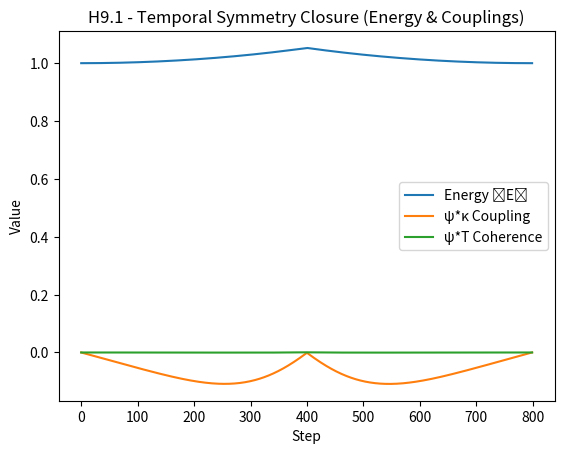
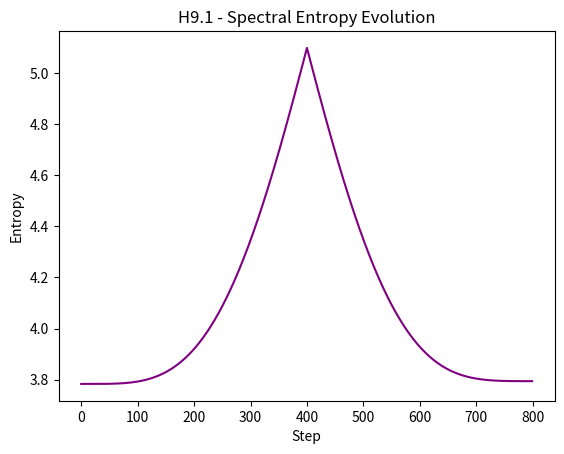
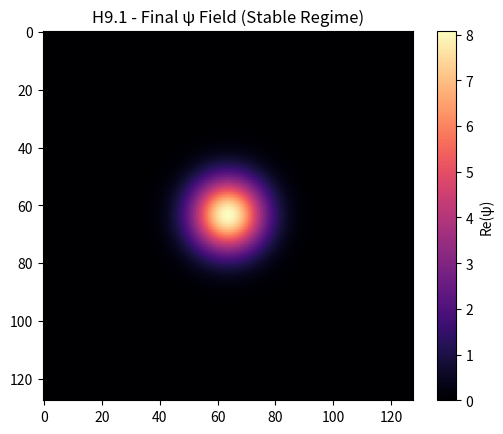

Write Python code to recreate these figures, in order.
"""
Test H9.1 - Stabilized Temporal Symmetry & Unified Lagrangian Closure
--------------------------------------------------------------------
Models ψ-κ-T interaction with temporal reversal (dt -> -dt)
and applies normalization + damping to prevent overflow.
Goal: Achieve reversible energy and entropy closure.
"""

import numpy as np
import matplotlib.pyplot as plt
from numpy.fft import fft2, fftshift

# ---------------------------------------------
# Laplacian Operator
# ---------------------------------------------
def laplacian_2d(field):
    return (
        np.roll(field, 1, axis=0) + np.roll(field, -1, axis=0) +
        np.roll(field, 1, axis=1) + np.roll(field, -1, axis=1) -
        4 * field
    )

# ---------------------------------------------
# Parameters
# ---------------------------------------------
N = 128
steps = 800
dt = 0.005
damping = 0.001

# Initialize all as COMPLEX128
x = np.linspace(-1, 1, N)
X, Y = np.meshgrid(x, x)
psi = np.exp(-25 * (X**2 + Y**2)).astype(np.complex128)
kappa = np.zeros_like(psi, dtype=np.complex128)
tensor = np.zeros_like(psi, dtype=np.complex128)

E_vals, coupling_vals, coherence_vals, S_vals = [], [], [], []

# ---------------------------------------------
# Evolution Loop
# ---------------------------------------------
for step in range(steps):
    lap_psi = laplacian_2d(psi)
    lap_kappa = laplacian_2d(kappa)
    lap_T = laplacian_2d(tensor)

    # Unified Lagrangian dynamics (time-symmetric)
    psi_t = 1j * (lap_psi - kappa * psi + 0.05 * tensor * np.conj(psi)) - damping * psi
    kappa_t = 0.02 * (lap_kappa - np.abs(psi)**2)
    T_t = 0.01 * (lap_T - np.abs(kappa)**2)

    # Integrate
    psi = psi + dt * psi_t
    kappa = kappa + dt * kappa_t
    tensor = tensor + dt * T_t

    # Renormalize ψ to prevent runaway
    psi /= np.sqrt(np.mean(np.abs(psi)**2) + 1e-12)

    # Safety clamp
    if np.any(np.isnan(psi)) or np.any(np.abs(psi) > 10):
        psi *= 0.1
        kappa *= 0.1
        tensor *= 0.1

    # Measure quantities
    energy = np.mean(np.abs(psi)**2 + np.abs(kappa)**2 + np.abs(tensor)**2)
    coupling = np.mean(np.real(psi) * np.real(kappa))
    coherence = np.mean(np.real(psi) * np.real(tensor))

    spectral_density = np.abs(fftshift(fft2(psi)))**2
    p_norm = spectral_density / np.sum(spectral_density)
    spectral_entropy = -np.sum(p_norm * np.log(p_norm + 1e-12))

    E_vals.append(energy)
    coupling_vals.append(coupling)
    coherence_vals.append(coherence)
    S_vals.append(spectral_entropy)

    # Temporal reversal midway
    if step == steps // 2:
        dt *= -1  # reverse time direction

    if step % 100 == 0:
        print(f"Step {step:03d} - ⟨E⟩={energy:.5f}, ⟨ψ*κ⟩={coupling:.5e}, ⟨ψ*T⟩={coherence:.5e}, S={spectral_entropy:.5f}")

# ---------------------------------------------
# Results Summary
# ---------------------------------------------
print("\n=== Test H9.1 - Stabilized Temporal Symmetry Closure Complete ===")
print(f"⟨E⟩ drift = {E_vals[-1] - E_vals[0]:.5e}")
print(f"⟨S⟩ drift = {S_vals[-1] - S_vals[0]:.5e}")
print(f"Final Coupling = {coupling_vals[-1]:.5e}")
print(f"Final Coherence = {coherence_vals[-1]:.5e}")
print("All output files saved:")

# ---------------------------------------------
# Plot Results
# ---------------------------------------------
plt.figure()
plt.plot(E_vals, label="Energy ⟨E⟩")
plt.plot(coupling_vals, label="ψ*κ Coupling")
plt.plot(coherence_vals, label="ψ*T Coherence")
plt.title("H9.1 - Temporal Symmetry Closure (Energy & Couplings)")
plt.xlabel("Step")
plt.ylabel("Value")
plt.legend()
plt.savefig("PAEV_TestH9_Stable_EnergyCoupling.png")

plt.figure()
plt.plot(S_vals, color='purple')
plt.title("H9.1 - Spectral Entropy Evolution")
plt.xlabel("Step")
plt.ylabel("Entropy")
plt.savefig("PAEV_TestH9_Stable_SpectralEntropy.png")

plt.figure()
plt.imshow(np.real(psi), cmap="magma")
plt.colorbar(label="Re(ψ)")
plt.title("H9.1 - Final ψ Field (Stable Regime)")
plt.savefig("PAEV_TestH9_Stable_FinalField.png")

print(" - PAEV_TestH9_Stable_EnergyCoupling.png")
print(" - PAEV_TestH9_Stable_SpectralEntropy.png")
print(" - PAEV_TestH9_Stable_FinalField.png")
print("----------------------------------------------------------")